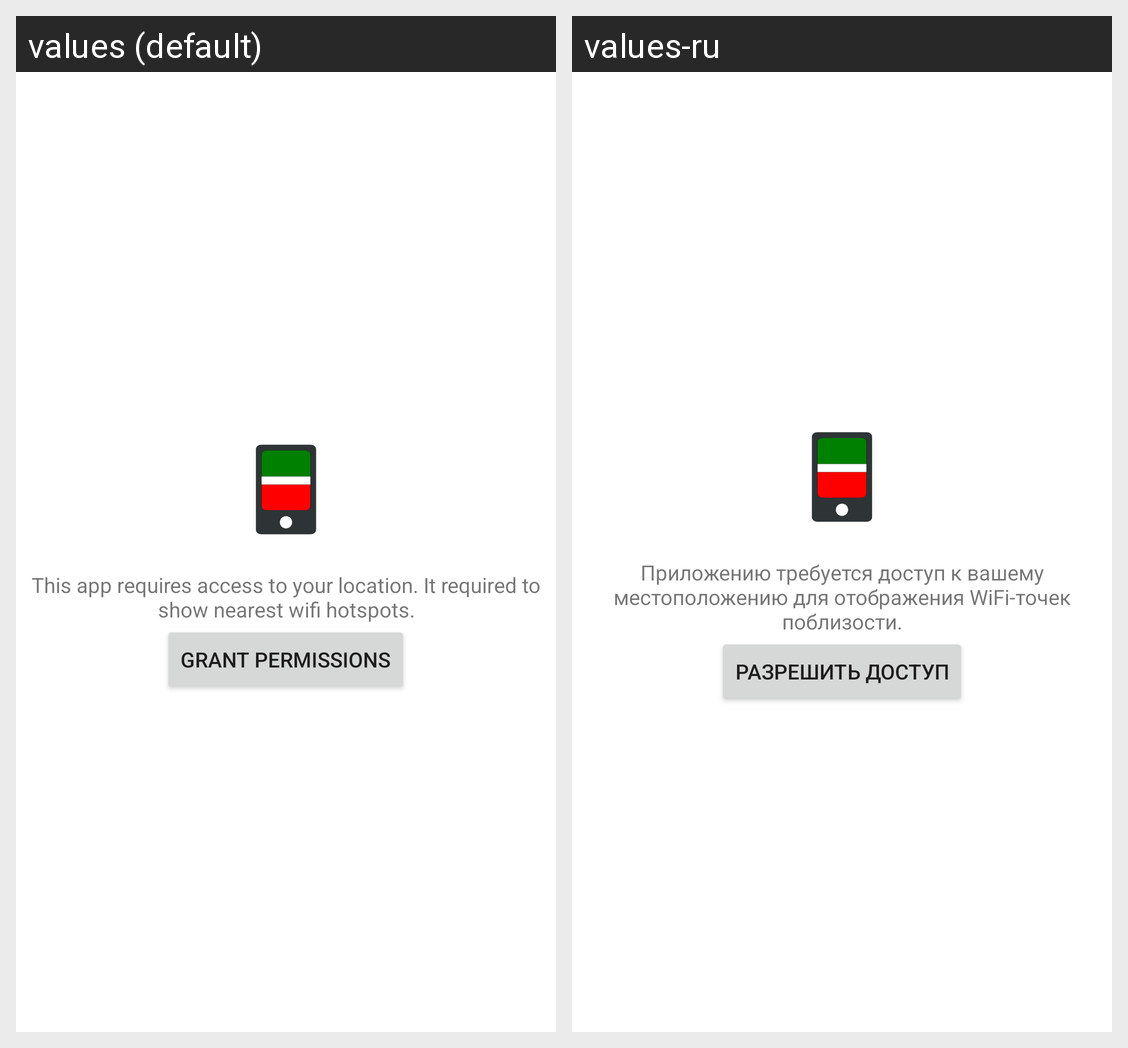

Strings drawn on this Android screen and how each of the app's shown locales translates them:
Android screen res/layout/activity_main_permissions.xml rendered under 2 locales, left to right: values (default), values-ru. Device: Nexus 5 (rendered at 1080×1920; each locale shown at half size, 540×960, under a caption strip naming it); theme Theme.TatarstanFreeWiFi.
Strings drawn on this screen, with the default value and each locale's value (text and hints the layout hard-codes, and strings that could not be matched under every locale, appear in the picture but are not listed):

request_permissions_text
  values: This app requires access to your location. It required to show nearest wifi hotspots.
  values-ru: Приложению требуется доступ к вашему местоположению для отображения WiFi-точек поблизости.

request_permissions_button
  values: Grant permissions
  values-ru: Разрешить доступ
